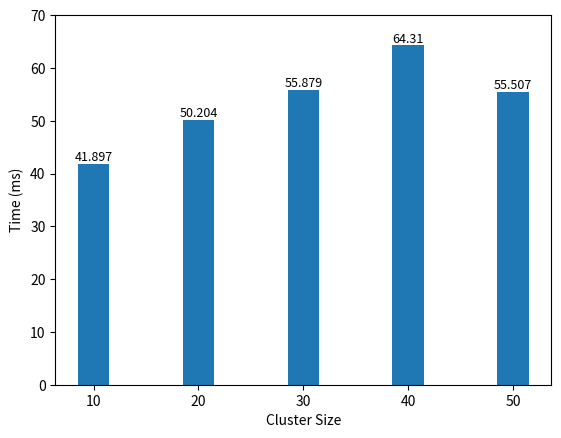

This chart was generated by the following Python code:
import matplotlib.pyplot as plt
import numpy as np

labels = ["10", "20", "30", "40", "50"]
data = [41.897, 50.204, 55.879, 64.310, 55.507]

x = np.array(labels)
y = np.array(data)

plt.xlabel('Cluster Size')
plt.ylabel('Time (ms)')

for a,b in zip(x, y):
    plt.text(a, b, b, ha='center', va='bottom', fontsize=9)

plt.bar(x, y, width=0.3, tick_label=labels)
plt.ylim(0, 70)
plt.show()